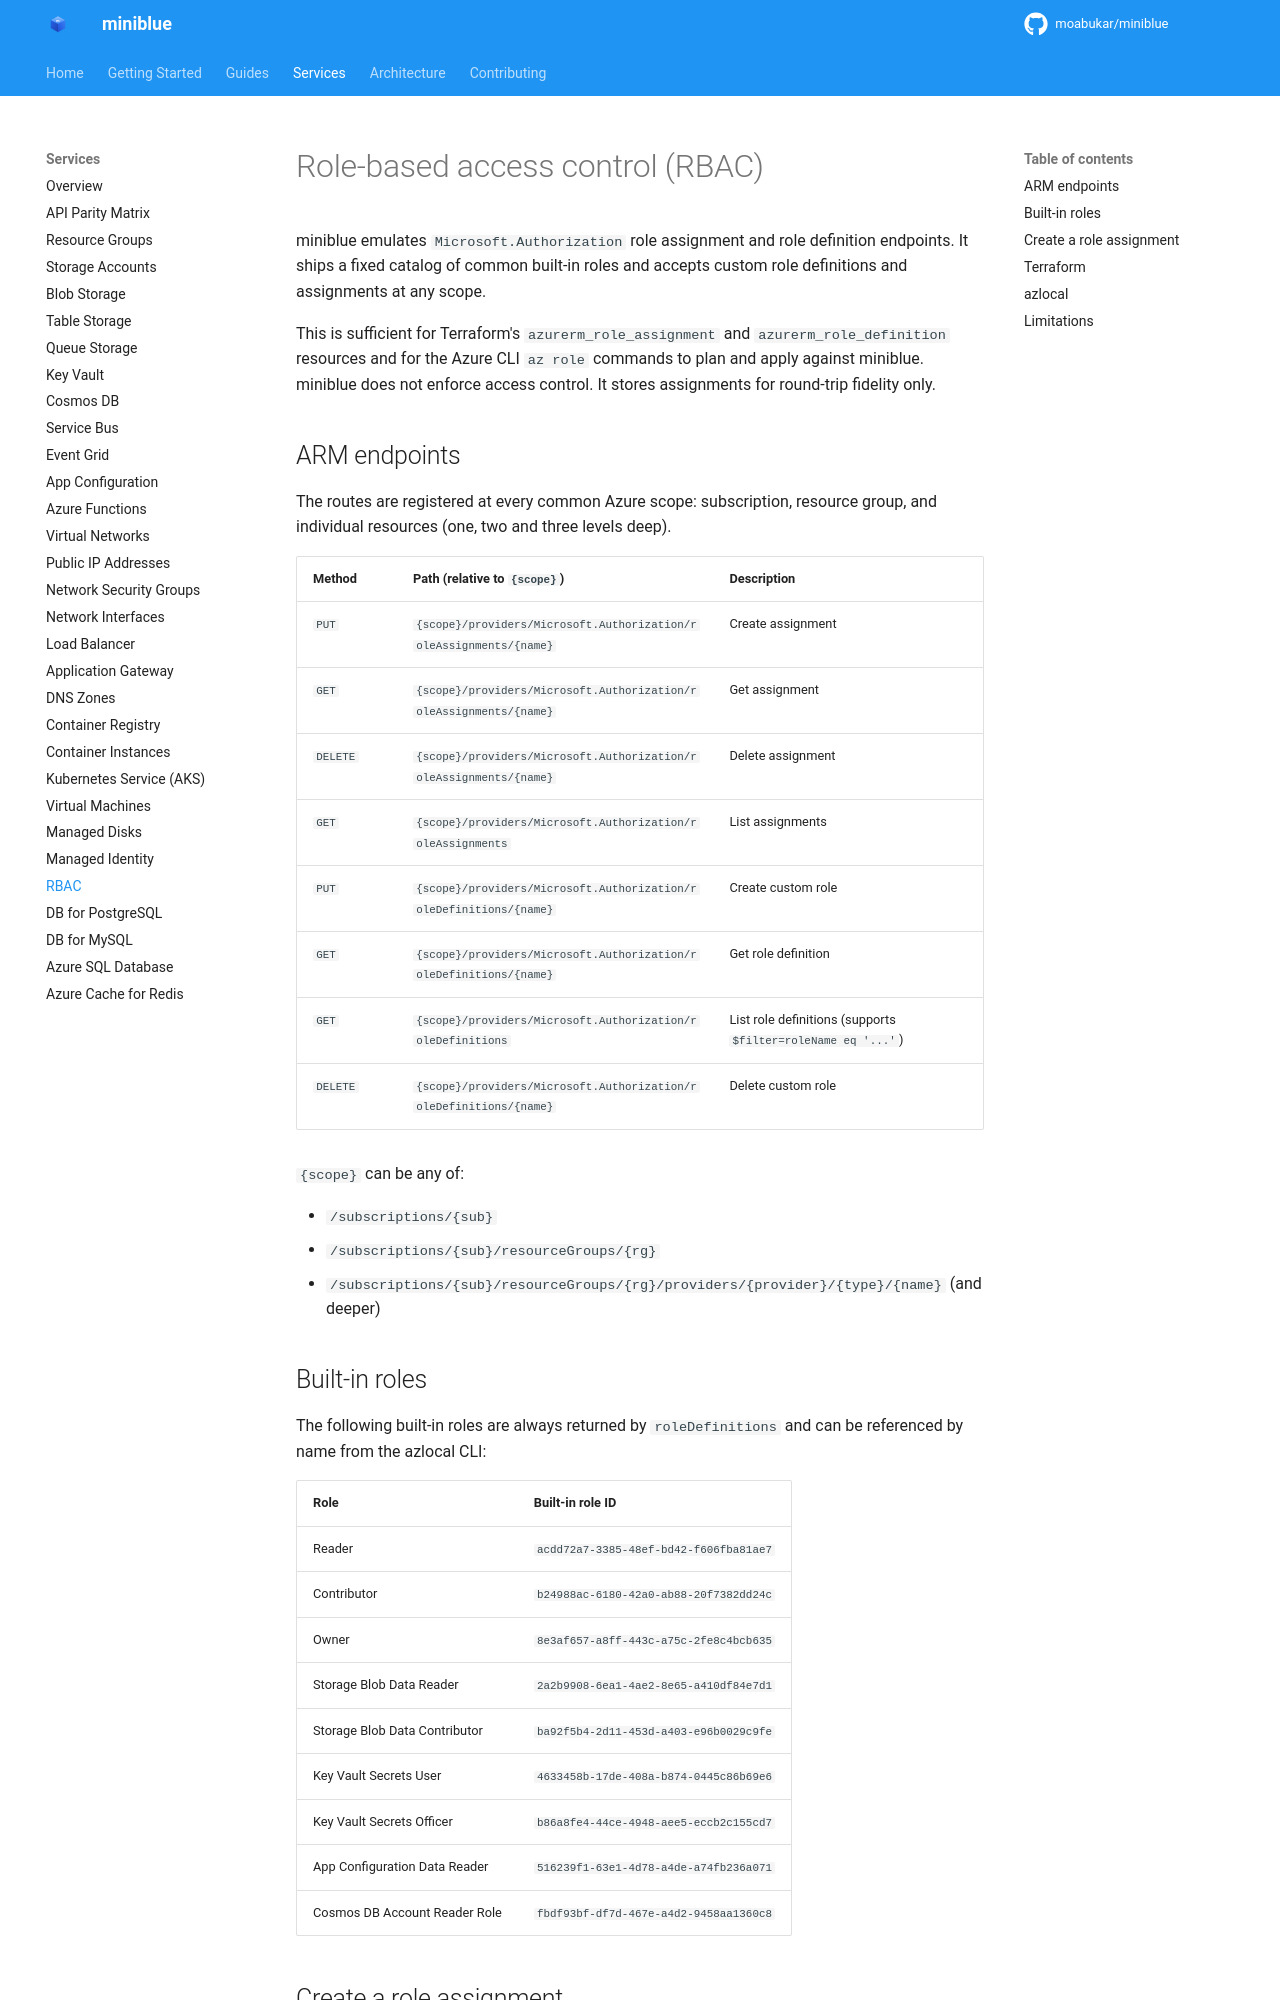

repository: kewalaka/miniblue · page: services/rbac/index.html · generator: mkdocs

# Role-based access control (RBAC)

miniblue emulates `Microsoft.Authorization` role assignment and role
definition endpoints. It ships a fixed catalog of common built-in roles and
accepts custom role definitions and assignments at any scope.

This is sufficient for Terraform's `azurerm_role_assignment` and
`azurerm_role_definition` resources and for the Azure CLI `az role` commands
to plan and apply against miniblue. miniblue does not enforce access control.
It stores assignments for round-trip fidelity only.

## ARM endpoints

The routes are registered at every common Azure scope: subscription, resource
group, and individual resources (one, two and three levels deep).

| Method | Path (relative to `{scope}`) | Description |
|--------|------------------------------|-------------|
| `PUT` | `{scope}/providers/Microsoft.Authorization/roleAssignments/{name}` | Create assignment |
| `GET` | `{scope}/providers/Microsoft.Authorization/roleAssignments/{name}` | Get assignment |
| `DELETE` | `{scope}/providers/Microsoft.Authorization/roleAssignments/{name}` | Delete assignment |
| `GET` | `{scope}/providers/Microsoft.Authorization/roleAssignments` | List assignments |
| `PUT` | `{scope}/providers/Microsoft.Authorization/roleDefinitions/{name}` | Create custom role |
| `GET` | `{scope}/providers/Microsoft.Authorization/roleDefinitions/{name}` | Get role definition |
| `GET` | `{scope}/providers/Microsoft.Authorization/roleDefinitions` | List role definitions (supports `$filter=roleName eq '...'`) |
| `DELETE` | `{scope}/providers/Microsoft.Authorization/roleDefinitions/{name}` | Delete custom role |

`{scope}` can be any of:

- `/subscriptions/{sub}`
- `/subscriptions/{sub}/resourceGroups/{rg}`
- `/subscriptions/{sub}/resourceGroups/{rg}/providers/{provider}/{type}/{name}` (and deeper)

## Built-in roles

The following built-in roles are always returned by `roleDefinitions` and can
be referenced by name from the azlocal CLI:

| Role | Built-in role ID |
|------|------------------|
| Reader | `acdd72a7-3385-48ef-bd42-f606fba81ae7` |
| Contributor | `b24988ac-6180-42a0-ab88-20f7382dd24c` |
| Owner | `8e3af657-a8ff-443c-a75c-2fe8c4bcb635` |
| Storage Blob Data Reader | `2a2b9908-6ea1-4ae2-8e65-a410df84e7d1` |
| Storage Blob Data Contributor | `ba92f5b4-2d11-453d-a403-e96b0029c9fe` |
| Key Vault Secrets User | `4633458b-17de-408a-b874-0445c86b69e6` |
| Key Vault Secrets Officer | `b86a8fe4-44ce-4948-aee5-eccb2c155cd7` |
| App Configuration Data Reader | `516239f1-63e1-4d78-a4de-a74fb236a071` |
| Cosmos DB Account Reader Role | `fbdf93bf-df7d-467e-a4d2-9458aa1360c8` |
